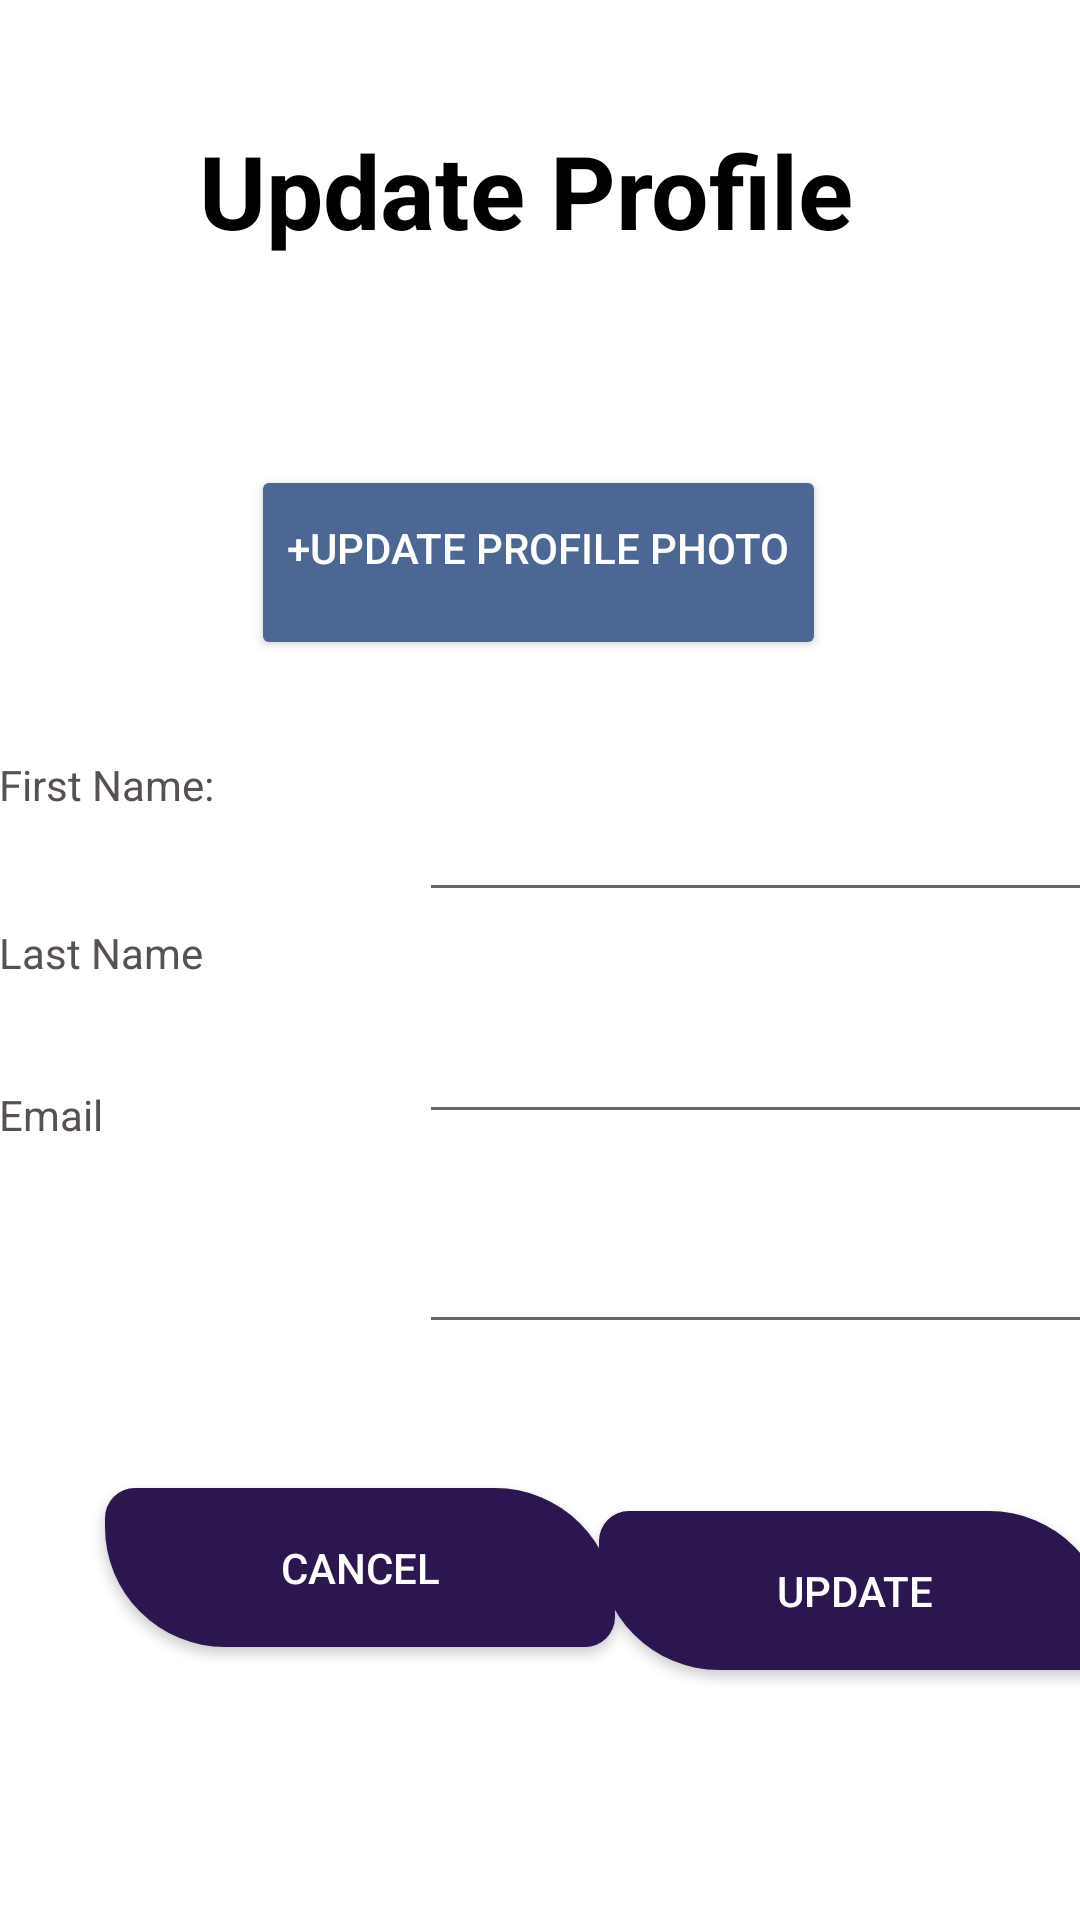

Android layout source for this screen:
<!-- AndroidManifest.xml: application theme Theme.MyApplication -->
<!-- res/layout/activity_modify_profile_cus.xml -->
<?xml version="1.0" encoding="utf-8"?>
<androidx.constraintlayout.widget.ConstraintLayout xmlns:android="http://schemas.android.com/apk/res/android"
    xmlns:app="http://schemas.android.com/apk/res-auto"
    xmlns:tools="http://schemas.android.com/tools"
    android:layout_width="match_parent"
    android:layout_height="match_parent"
    android:background="#FFFFFF"
    android:backgroundTint="#FFFFFF"
    tools:context=".RegCustomer">

    <TextView
        android:id="@+id/regCusTopic2"
        android:layout_width="wrap_content"
        android:layout_height="wrap_content"
        android:layout_marginStart="92dp"
        android:layout_marginTop="28dp"
        android:layout_marginEnd="93dp"
        android:layout_marginBottom="16dp"
        android:text="Update Profile "
        android:textColor="#000000"
        android:textSize="34sp"
        android:textStyle="bold"
        app:layout_constraintBottom_toTopOf="@+id/imageView30"
        app:layout_constraintEnd_toEndOf="parent"
        app:layout_constraintStart_toStartOf="parent"
        app:layout_constraintTop_toTopOf="parent" />

    <EditText
        android:id="@+id/passwordCus2"
        android:layout_width="225dp"
        android:layout_height="48dp"
        android:layout_marginStart="20dp"
        android:layout_marginTop="16dp"
        android:layout_marginEnd="31dp"
        android:layout_marginBottom="10dp"
        android:ems="10"
        android:inputType="textPassword"
        android:textSize="14sp"
        app:layout_constraintBottom_toTopOf="@+id/passwordCus3"
        app:layout_constraintEnd_toEndOf="parent"
        app:layout_constraintStart_toEndOf="@+id/passwordCusText3"
        app:layout_constraintTop_toBottomOf="@+id/insertProButtonCus2" />

    <EditText
        android:id="@+id/passwordCus5"
        android:layout_width="225dp"
        android:layout_height="48dp"
        android:layout_marginStart="20dp"
        android:layout_marginTop="3dp"
        android:layout_marginEnd="31dp"
        android:layout_marginBottom="32dp"
        android:ems="10"
        android:inputType="textPassword"
        android:textSize="14sp"
        app:layout_constraintBottom_toTopOf="@+id/updateProfile"
        app:layout_constraintEnd_toEndOf="parent"
        app:layout_constraintStart_toEndOf="@+id/passwordCusText5"
        app:layout_constraintTop_toBottomOf="@+id/passwordCus3" />

    <EditText
        android:id="@+id/passwordCus3"
        android:layout_width="225dp"
        android:layout_height="48dp"
        android:layout_marginStart="20dp"
        android:layout_marginEnd="31dp"
        android:layout_marginBottom="3dp"
        android:ems="10"
        android:inputType="textPassword"
        android:textSize="14sp"
        app:layout_constraintBottom_toTopOf="@+id/passwordCus5"
        app:layout_constraintEnd_toEndOf="parent"
        app:layout_constraintStart_toEndOf="@+id/passwordCusText4"
        app:layout_constraintTop_toBottomOf="@+id/passwordCus2" />

    <Button
        android:id="@+id/cancelUpdateProfile"
        android:layout_width="170dp"
        android:layout_height="53dp"
        android:layout_marginStart="225dp"
        android:layout_marginTop="70dp"
        android:layout_marginEnd="16dp"
        android:layout_marginBottom="98dp"
        android:background="@drawable/buttons"
        android:text="Update"
        android:textColor="#FFFFFF"
        app:layout_constraintBottom_toBottomOf="parent"
        app:layout_constraintEnd_toEndOf="parent"
        app:layout_constraintStart_toStartOf="parent"
        app:layout_constraintTop_toBottomOf="@+id/passwordCus5" />

    <Button
        android:id="@+id/updateProfile"
        android:layout_width="170dp"
        android:layout_height="53dp"
        android:layout_marginStart="35dp"
        android:layout_marginEnd="20dp"
        android:layout_marginBottom="91dp"
        android:background="@drawable/buttons"
        android:text="@string/cancel"
        android:textColor="#FFFFFF"
        app:layout_constraintBottom_toBottomOf="parent"
        app:layout_constraintEnd_toStartOf="@+id/updateModifyCus"
        app:layout_constraintHorizontal_bias="0.0"
        app:layout_constraintStart_toStartOf="parent"
        app:layout_constraintTop_toBottomOf="@+id/passwordCusText5" />

    <TextView
        android:id="@+id/passwordCusText4"
        android:layout_width="100dp"
        android:layout_height="40dp"
        android:layout_marginStart="35dp"
        android:layout_marginTop="8dp"
        android:layout_marginEnd="20dp"
        android:layout_marginBottom="14dp"
        android:text="Last Name"
        android:textAlignment="viewStart"
        android:textColor="#575151"
        android:textSize="14sp"
        app:layout_constraintBottom_toTopOf="@+id/passwordCusText5"
        app:layout_constraintEnd_toStartOf="@+id/passwordCus3"
        app:layout_constraintStart_toStartOf="parent"
        app:layout_constraintTop_toBottomOf="@+id/passwordCusText3" />

    <TextView
        android:id="@+id/passwordCusText5"
        android:layout_width="100dp"
        android:layout_height="40dp"
        android:layout_marginStart="35dp"
        android:layout_marginEnd="20dp"
        android:layout_marginBottom="94dp"
        android:text="Email"
        android:textAlignment="viewStart"
        android:textColor="#575151"
        android:textSize="14sp"
        app:layout_constraintBottom_toTopOf="@+id/updateProfile"
        app:layout_constraintEnd_toStartOf="@+id/passwordCus5"
        app:layout_constraintStart_toStartOf="parent"
        app:layout_constraintTop_toBottomOf="@+id/passwordCusText4" />

    <TextView
        android:id="@+id/passwordCusText3"
        android:layout_width="100dp"
        android:layout_height="40dp"
        android:layout_marginStart="35dp"
        android:layout_marginTop="32dp"
        android:layout_marginEnd="20dp"
        android:layout_marginBottom="8dp"
        android:text="@string/first_name"
        android:textAlignment="viewStart"
        android:textColor="#575151"
        android:textSize="14sp"
        app:layout_constraintBottom_toTopOf="@+id/passwordCusText4"
        app:layout_constraintEnd_toStartOf="@+id/passwordCus2"
        app:layout_constraintStart_toStartOf="parent"
        app:layout_constraintTop_toBottomOf="@+id/insertProButtonCus2" />

    <Button
        android:id="@+id/insertProButtonCus2"
        android:layout_width="wrap_content"
        android:layout_height="65dp"
        android:layout_marginStart="109dp"
        android:layout_marginTop="2dp"
        android:layout_marginEnd="110dp"
        android:layout_marginBottom="4dp"
        android:backgroundTint="#4C6793"
        android:paddingTop="0dp"
        android:text="+UPDATE PROFILE PHOTO"
        android:textColor="#FFFFFF"
        app:layout_constraintBottom_toTopOf="@+id/passwordCus2"
        app:layout_constraintEnd_toEndOf="parent"
        app:layout_constraintStart_toStartOf="parent"
        app:layout_constraintTop_toBottomOf="@+id/imageView30" />

    <ImageView
        android:id="@+id/imageView30"
        android:layout_width="wrap_content"
        android:layout_height="wrap_content"
        android:layout_marginStart="135dp"
        android:layout_marginTop="16dp"
        android:layout_marginEnd="148dp"
        android:layout_marginBottom="10dp"
        app:layout_constraintBottom_toTopOf="@+id/insertProButtonCus2"
        app:layout_constraintEnd_toEndOf="parent"
        app:layout_constraintStart_toStartOf="parent"
        app:layout_constraintTop_toBottomOf="@+id/regCusTopic2"
        tools:srcCompat="@tools:sample/avatars" />

</androidx.constraintlayout.widget.ConstraintLayout>
<!-- resources referenced by this layout -->
<resources>
  <!-- drawable buttons (drawable) -->
  <?xml version="1.0" encoding="utf-8"?>
  <shape xmlns:android="http://schemas.android.com/apk/res/android">
  
      <solid android:color="#2B1650" />
  
      <corners
          android:bottomLeftRadius="40dp"
          android:bottomRightRadius="10dp"
          android:topLeftRadius="10dp"
          android:topRightRadius="40dp"/>
  
      <padding
          android:bottom="10dp"
          android:top="10dp"
          android:right="10dp"
          android:left="10dp"/>
  </shape>
  <string name="cancel">Cancel</string>
  <string name="first_name">First Name:</string>
  <style name="Theme.MyApplication" parent="Theme.AppCompat.DayNight.NoActionBar">
          
          <item name="colorPrimary">@color/purple_500</item>
          <item name="colorPrimaryVariant">@color/purple_700</item>
          <item name="colorOnPrimary">@color/white</item>
          
          <item name="colorSecondary">@color/teal_200</item>
          <item name="colorSecondaryVariant">@color/teal_700</item>
          <item name="colorOnSecondary">@color/black</item>
          
          <item name="android:statusBarColor">?attr/colorPrimaryVariant</item>
          
  
  
  
      </style>
  <color name="purple_500">#FF6200EE</color>
  <color name="purple_700">#FF3700B3</color>
  <color name="white">#FFFFFFFF</color>
  <color name="teal_200">#FF03DAC5</color>
  <color name="teal_700">#FF018786</color>
  <color name="black">#FF000000</color>
</resources>
